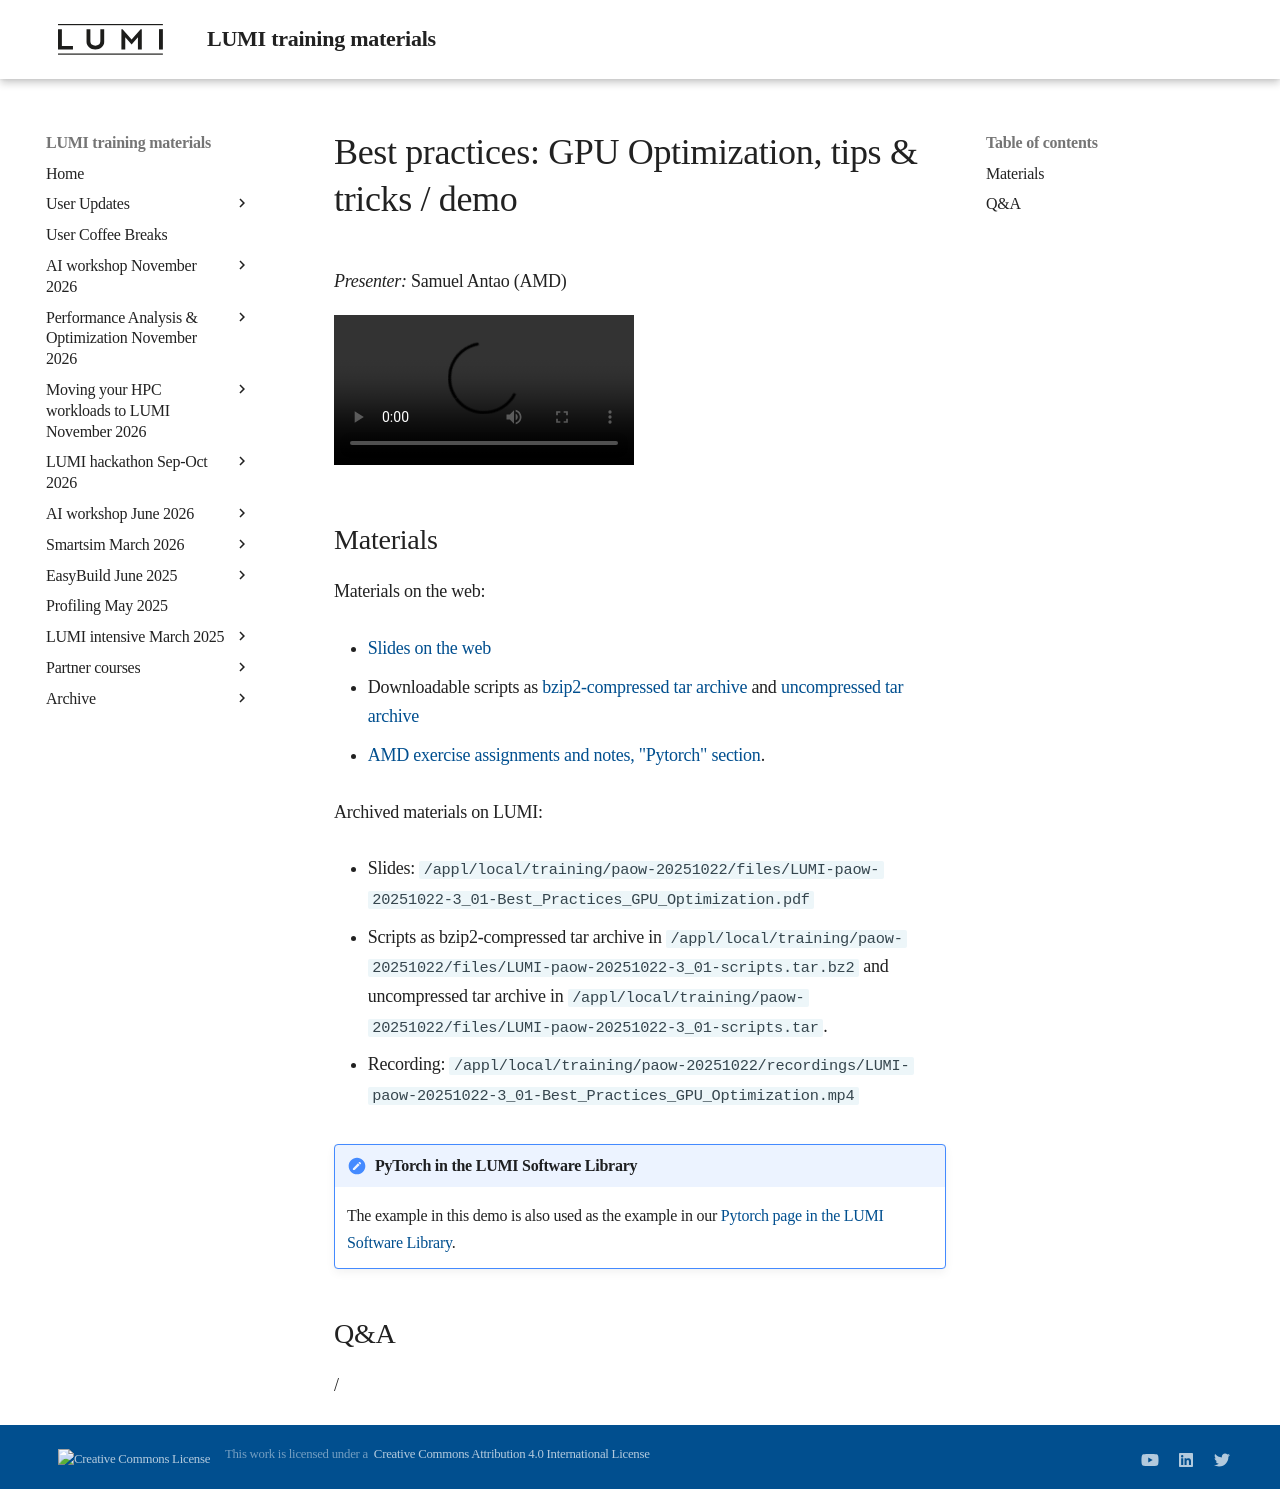

repository: Lumi-supercomputer/LUMI-training-materials · page: paow-20251022/M301_Best_Practices_GPU_Optimization/index.html · generator: mkdocs

# Best practices: GPU Optimization, tips & tricks / demo

<!-- Cannot do in full italics as the ã is misplaced which is likely an mkdocs bug. -->
*Presenter:* Samuel Antao (AMD)

<video src="https://462000265.lumidata.eu/paow-20251022/recordings/LUMI-paow-20251022-3_01-Best_Practices_GPU_Optimization.mp4" controls="controls"></video>


## Materials

<!--
Course materials will be provided during and after the course.
-->

<!--
Temporary location of materials (for the lifetime of the training project):

-   Slides: `'/project/project_465002175/Slides/AMD/session 05 - ToolsInActionPytorchExample.pdf'`

-   Scripts: `/project/project_465002175/Exercises/AMD/Pytorch`
-->

Materials on the web:

-   [Slides on the web](https://462000265.lumidata.eu/paow-20251022/files/LUMI-paow-20251022-3_01-Best_Practices_GPU_Optimization.pdf)

-   Downloadable scripts as
    [bzip2-compressed tar archive](https://462000265.lumidata.eu/paow-20251022/files/LUMI-paow-20251022-3_01-scripts.tar.bz2) and 
    [uncompressed tar archive](https://462000265.lumidata.eu/paow-20251022/files/LUMI-paow-20251022-3_01-scripts.tar)

-   [AMD exercise assignments and notes, "Pytorch" section](https://hackmd.io/@sfantao/lumi-training-tal-2025#Pytorch-example).

<!--
    [PDF backup](https://462000265.lumidata.eu/paow-20251022/files/LUMI-paow-20251022-Exercises_AMD.pdf)
    and [local web backup](exercises_AMD_hackmd.md#pytorch-example).
-->

Archived materials on LUMI:

-   Slides: `/appl/local/training/paow-20251022/files/LUMI-paow-20251022-3_01-Best_Practices_GPU_Optimization.pdf`

-   Scripts as
    bzip2-compressed tar archive in `/appl/local/training/paow-20251022/files/LUMI-paow-20251022-3_01-scripts.tar.bz2` and
    uncompressed tar archive in `/appl/local/training/paow-20251022/files/LUMI-paow-20251022-3_01-scripts.tar`.

-   Recording: `/appl/local/training/paow-20251022/recordings/LUMI-paow-20251022-3_01-Best_Practices_GPU_Optimization.mp4`

!!! Note "PyTorch in the LUMI Software Library" 
    The example in this demo is also used as the example in our
    [Pytorch page in the LUMI Software Library](https://lumi-supercomputer.github.io/LUMI-EasyBuild-docs/p/PyTorch/).


## Q&A

/
